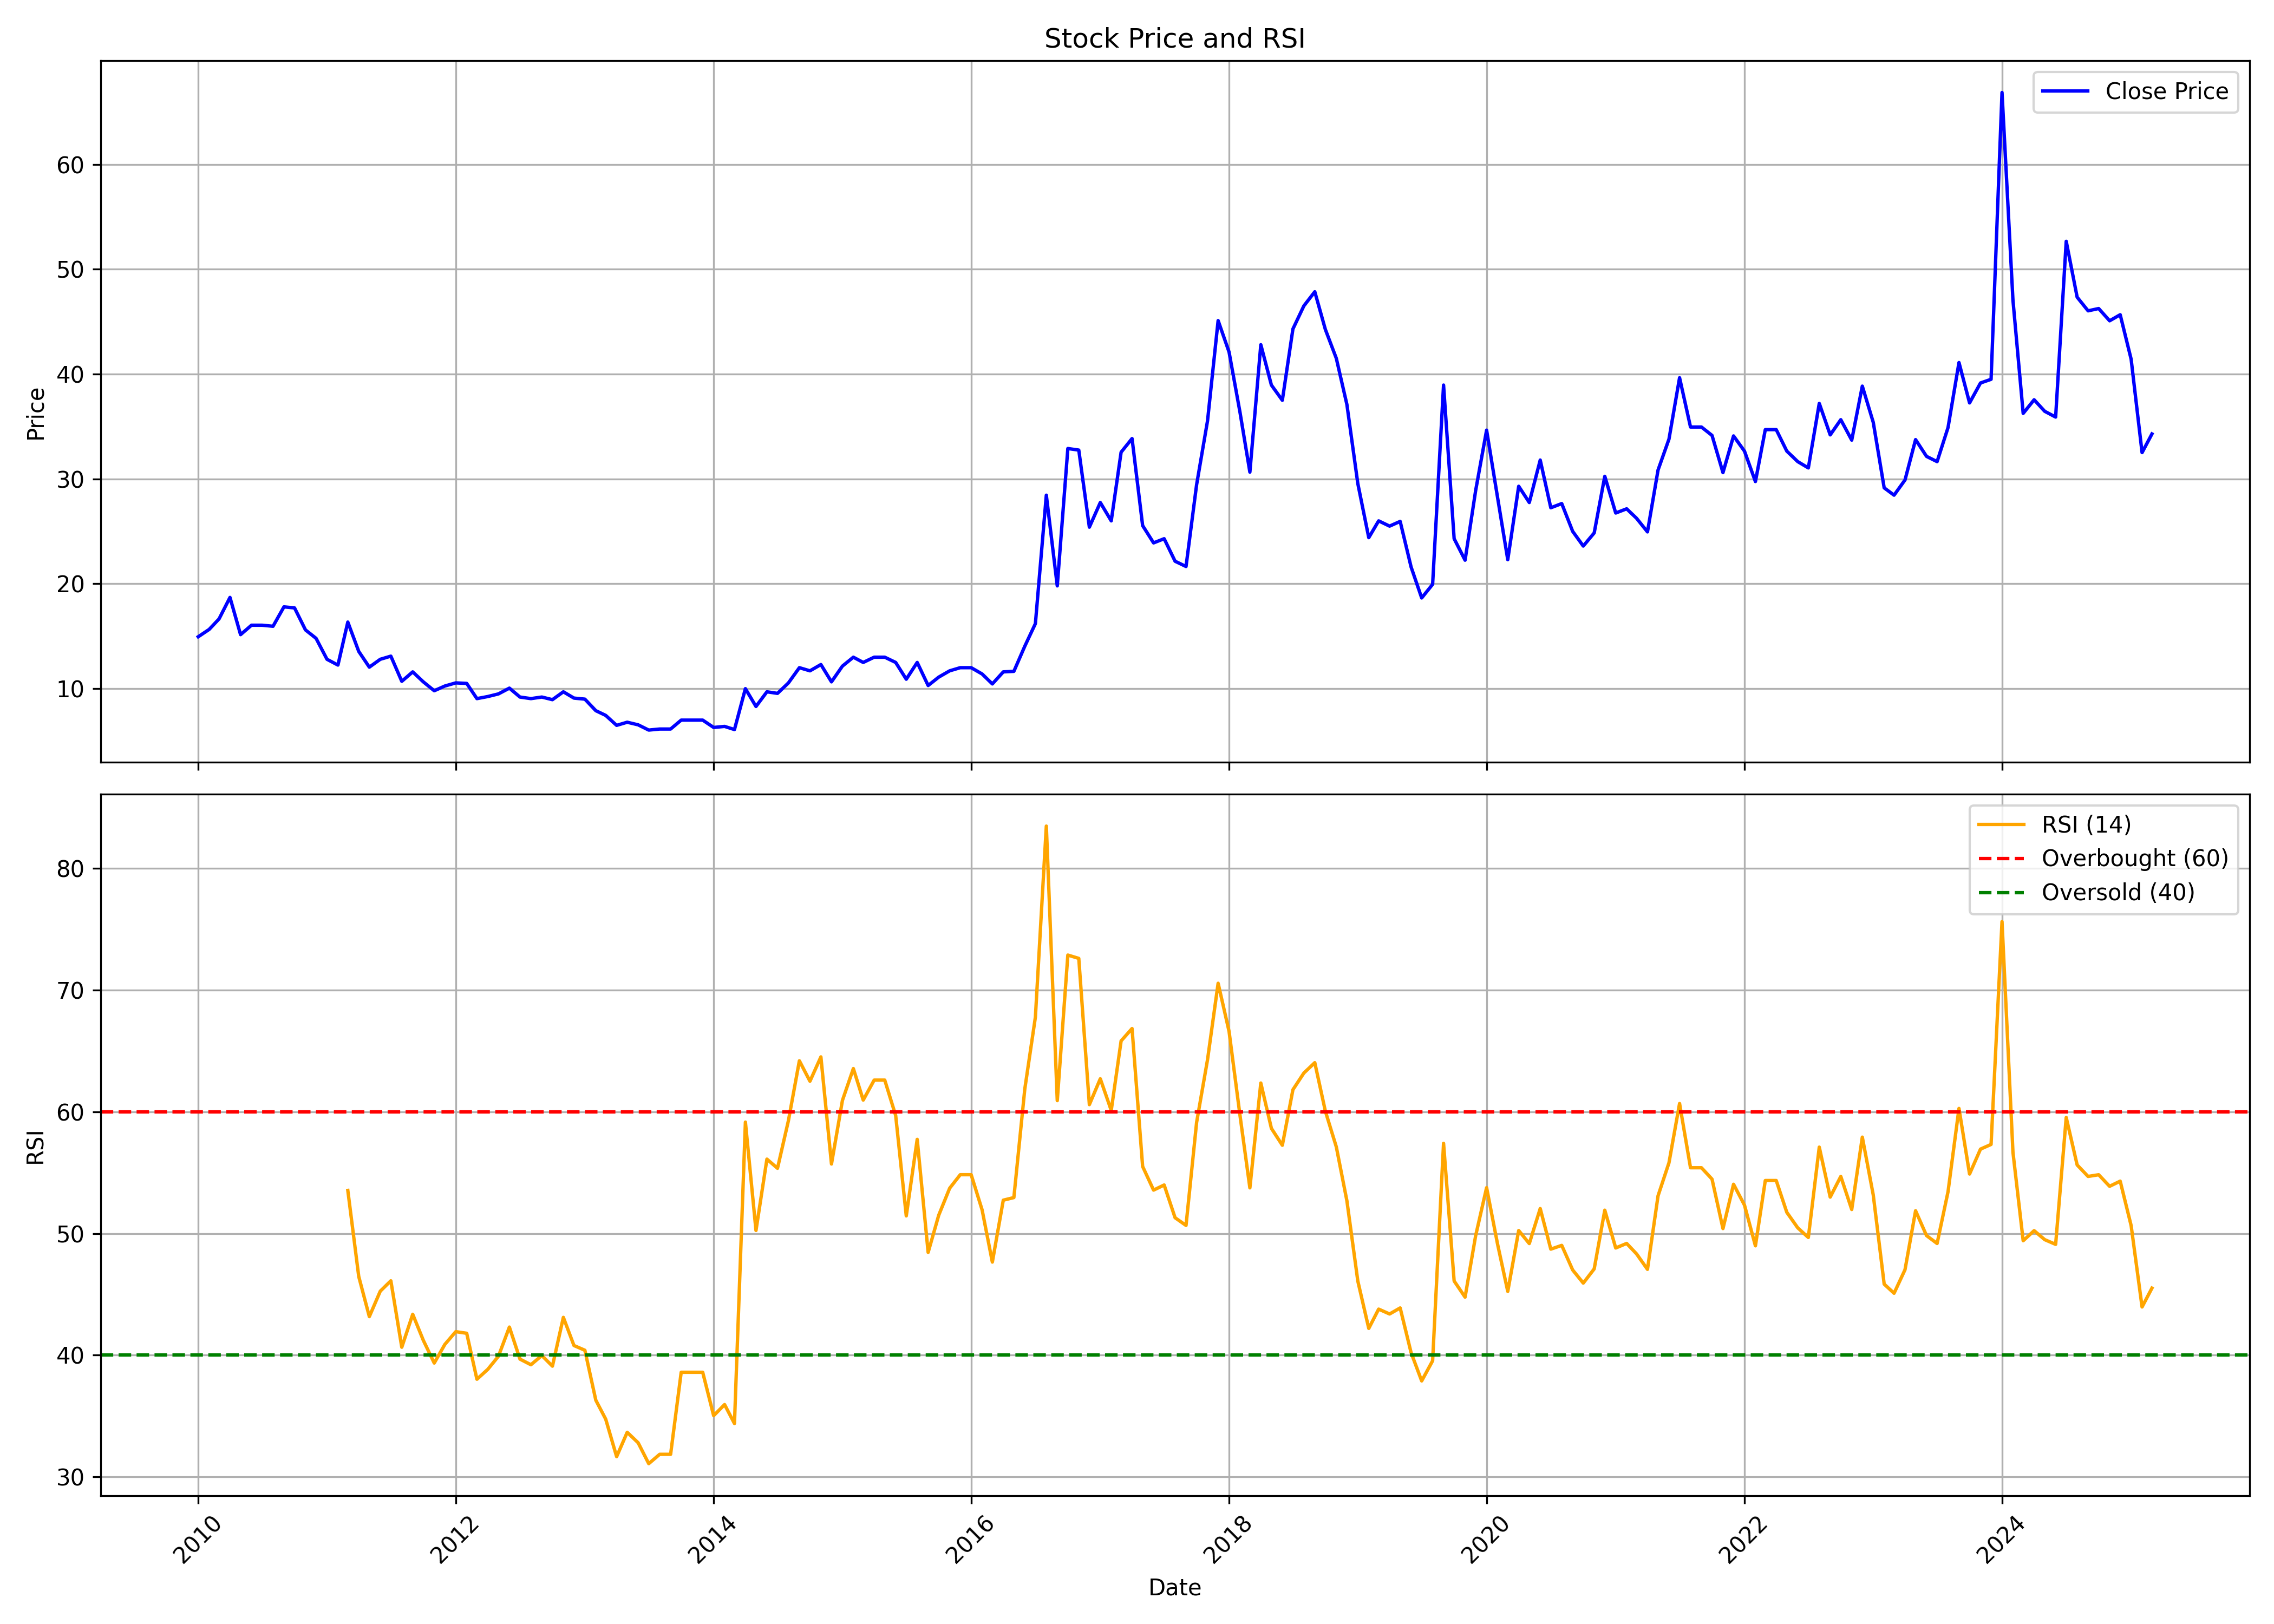

Data behind this chart, as committed beside it:
, date, symbol, open, high, low, close, volume, rsi
0, 2010-01-01, MALUPAPER, 15.6, 17.45, 14.45, 14.95, 78841, 
1, 2010-02-01, MALUPAPER, 14.5, 15.7, 13.75, 15.65, 62992, 
2, 2010-03-01, MALUPAPER, 15.65, 17.75, 14.6, 16.65, 100416, 
3, 2010-04-01, MALUPAPER, 16.85, 20.0, 16.55, 18.7, 298538, 
4, 2010-05-01, MALUPAPER, 18.5, 20.2, 12.4, 15.15, 99970, 
5, 2010-06-01, MALUPAPER, 14.35, 18.5, 14.35, 16.05, 402335, 
6, 2010-07-01, MALUPAPER, 16.15, 18.5, 15.8, 16.05, 85429, 
7, 2010-08-01, MALUPAPER, 16.3, 19.15, 15.5, 15.95, 508038, 
8, 2010-09-01, MALUPAPER, 16.0, 20.9, 15.8, 17.8, 1933238, 
9, 2010-10-01, MALUPAPER, 17.7, 19.25, 17.0, 17.7, 213573, 
10, 2010-11-01, MALUPAPER, 18.35, 18.95, 14.4, 15.6, 147454, 
11, 2010-12-01, MALUPAPER, 15.5, 17.0, 12.25, 14.8, 148008, 
12, 2011-01-01, MALUPAPER, 14.5, 14.9, 12.25, 12.8, 76463, 
13, 2011-02-01, MALUPAPER, 12.6, 14.0, 10.9, 12.25, 29426, 
14, 2011-03-01, MALUPAPER, 11.4, 16.35, 10.15, 16.35, 497125, 53.54
15, 2011-04-01, MALUPAPER, 17.4, 19.7, 13.3, 13.55, 846404, 46.46
16, 2011-05-01, MALUPAPER, 13.75, 13.75, 12.0, 12.05, 74103, 43.17
17, 2011-06-01, MALUPAPER, 12.25, 14.4, 12.0, 12.8, 60488, 45.26
18, 2011-07-01, MALUPAPER, 12.85, 14.65, 11.5, 13.1, 53161, 46.11
19, 2011-08-01, MALUPAPER, 13.1, 13.45, 10.0, 10.7, 122264, 40.65
20, 2011-09-01, MALUPAPER, 10.7, 13.85, 10.25, 11.6, 139460, 43.36
21, 2011-10-01, MALUPAPER, 11.1, 12.4, 10.2, 10.65, 54514, 41.22
22, 2011-11-01, MALUPAPER, 10.65, 11.25, 8.9, 9.8, 43525, 39.35
23, 2011-12-01, MALUPAPER, 9.85, 10.3, 8.5, 10.25, 44022, 40.88
24, 2012-01-01, MALUPAPER, 10.25, 12.6, 9.35, 10.55, 40215, 41.93
25, 2012-02-01, MALUPAPER, 10.2, 11.8, 9.15, 10.5, 30703, 41.8
26, 2012-03-01, MALUPAPER, 10.0, 12.5, 9.0, 9.05, 34585, 38.02
27, 2012-04-01, MALUPAPER, 9.05, 10.45, 9.05, 9.25, 12188, 38.84
28, 2012-05-01, MALUPAPER, 9.25, 10.0, 8.9, 9.5, 12857, 39.91
29, 2012-06-01, MALUPAPER, 9.85, 10.5, 9.1, 10.05, 30195, 42.31
30, 2012-07-01, MALUPAPER, 9.7, 10.5, 8.8, 9.2, 41596, 39.68
31, 2012-08-01, MALUPAPER, 9.5, 9.8, 8.25, 9.05, 12867, 39.21
32, 2012-09-01, MALUPAPER, 9.15, 10.4, 9.1, 9.2, 69868, 39.97
33, 2012-10-01, MALUPAPER, 9.6, 10.3, 8.95, 8.95, 67288, 39.1
34, 2012-11-01, MALUPAPER, 8.95, 9.7, 8.9, 9.7, 8276, 43.11
35, 2012-12-01, MALUPAPER, 9.15, 10.1, 8.8, 9.1, 22651, 40.79
36, 2013-01-01, MALUPAPER, 9.7, 10.5, 8.6, 9.0, 21814, 40.4
37, 2013-02-01, MALUPAPER, 8.6, 9.45, 7.8, 7.9, 17897, 36.3
38, 2013-03-01, MALUPAPER, 8.35, 8.4, 7.0, 7.45, 10384, 34.75
39, 2013-04-01, MALUPAPER, 7.6, 8.5, 6.5, 6.5, 7055, 31.66
40, 2013-05-01, MALUPAPER, 6.5, 7.6, 6.5, 6.8, 5887, 33.67
41, 2013-06-01, MALUPAPER, 6.8, 6.8, 6.5, 6.55, 851, 32.8
42, 2013-07-01, MALUPAPER, 6.55, 6.55, 5.8, 6.05, 1351, 31.09
43, 2013-08-01, MALUPAPER, 6.35, 6.35, 6.15, 6.15, 1100, 31.86
44, 2013-09-01, MALUPAPER, 6.15, 6.15, 6.15, 6.15, 0, 31.86
45, 2013-10-01, MALUPAPER, 6.15, 7.0, 6.15, 7.0, 1578, 38.6
46, 2013-11-01, MALUPAPER, 7.0, 7.0, 7.0, 7.0, 494, 38.6
47, 2013-12-01, MALUPAPER, 7.0, 7.0, 7.0, 7.0, 0, 38.6
48, 2014-01-01, MALUPAPER, 7.0, 7.0, 5.7, 6.3, 4545, 35.03
49, 2014-02-01, MALUPAPER, 6.3, 6.8, 5.95, 6.4, 9115, 35.94
50, 2014-03-01, MALUPAPER, 6.1, 7.0, 5.5, 6.1, 11899, 34.39
51, 2014-04-01, MALUPAPER, 5.8, 11.0, 5.8, 10.0, 26087, 59.15
52, 2014-05-01, MALUPAPER, 10.0, 10.5, 8.3, 8.3, 15338, 50.25
53, 2014-06-01, MALUPAPER, 8.7, 10.5, 8.5, 9.7, 26020, 56.1
54, 2014-07-01, MALUPAPER, 9.3, 10.95, 7.35, 9.55, 124608, 55.35
55, 2014-08-01, MALUPAPER, 9.1, 14.4, 9.1, 10.55, 144072, 59.27
56, 2014-09-01, MALUPAPER, 10.8, 14.4, 10.5, 12.0, 56123, 64.18
57, 2014-10-01, MALUPAPER, 12.8, 13.0, 10.0, 11.7, 32977, 62.5
58, 2014-11-01, MALUPAPER, 12.0, 13.8, 10.8, 12.3, 34105, 64.5
59, 2014-12-01, MALUPAPER, 12.3, 12.5, 10.2, 10.65, 8785, 55.7
... 123 more rows
